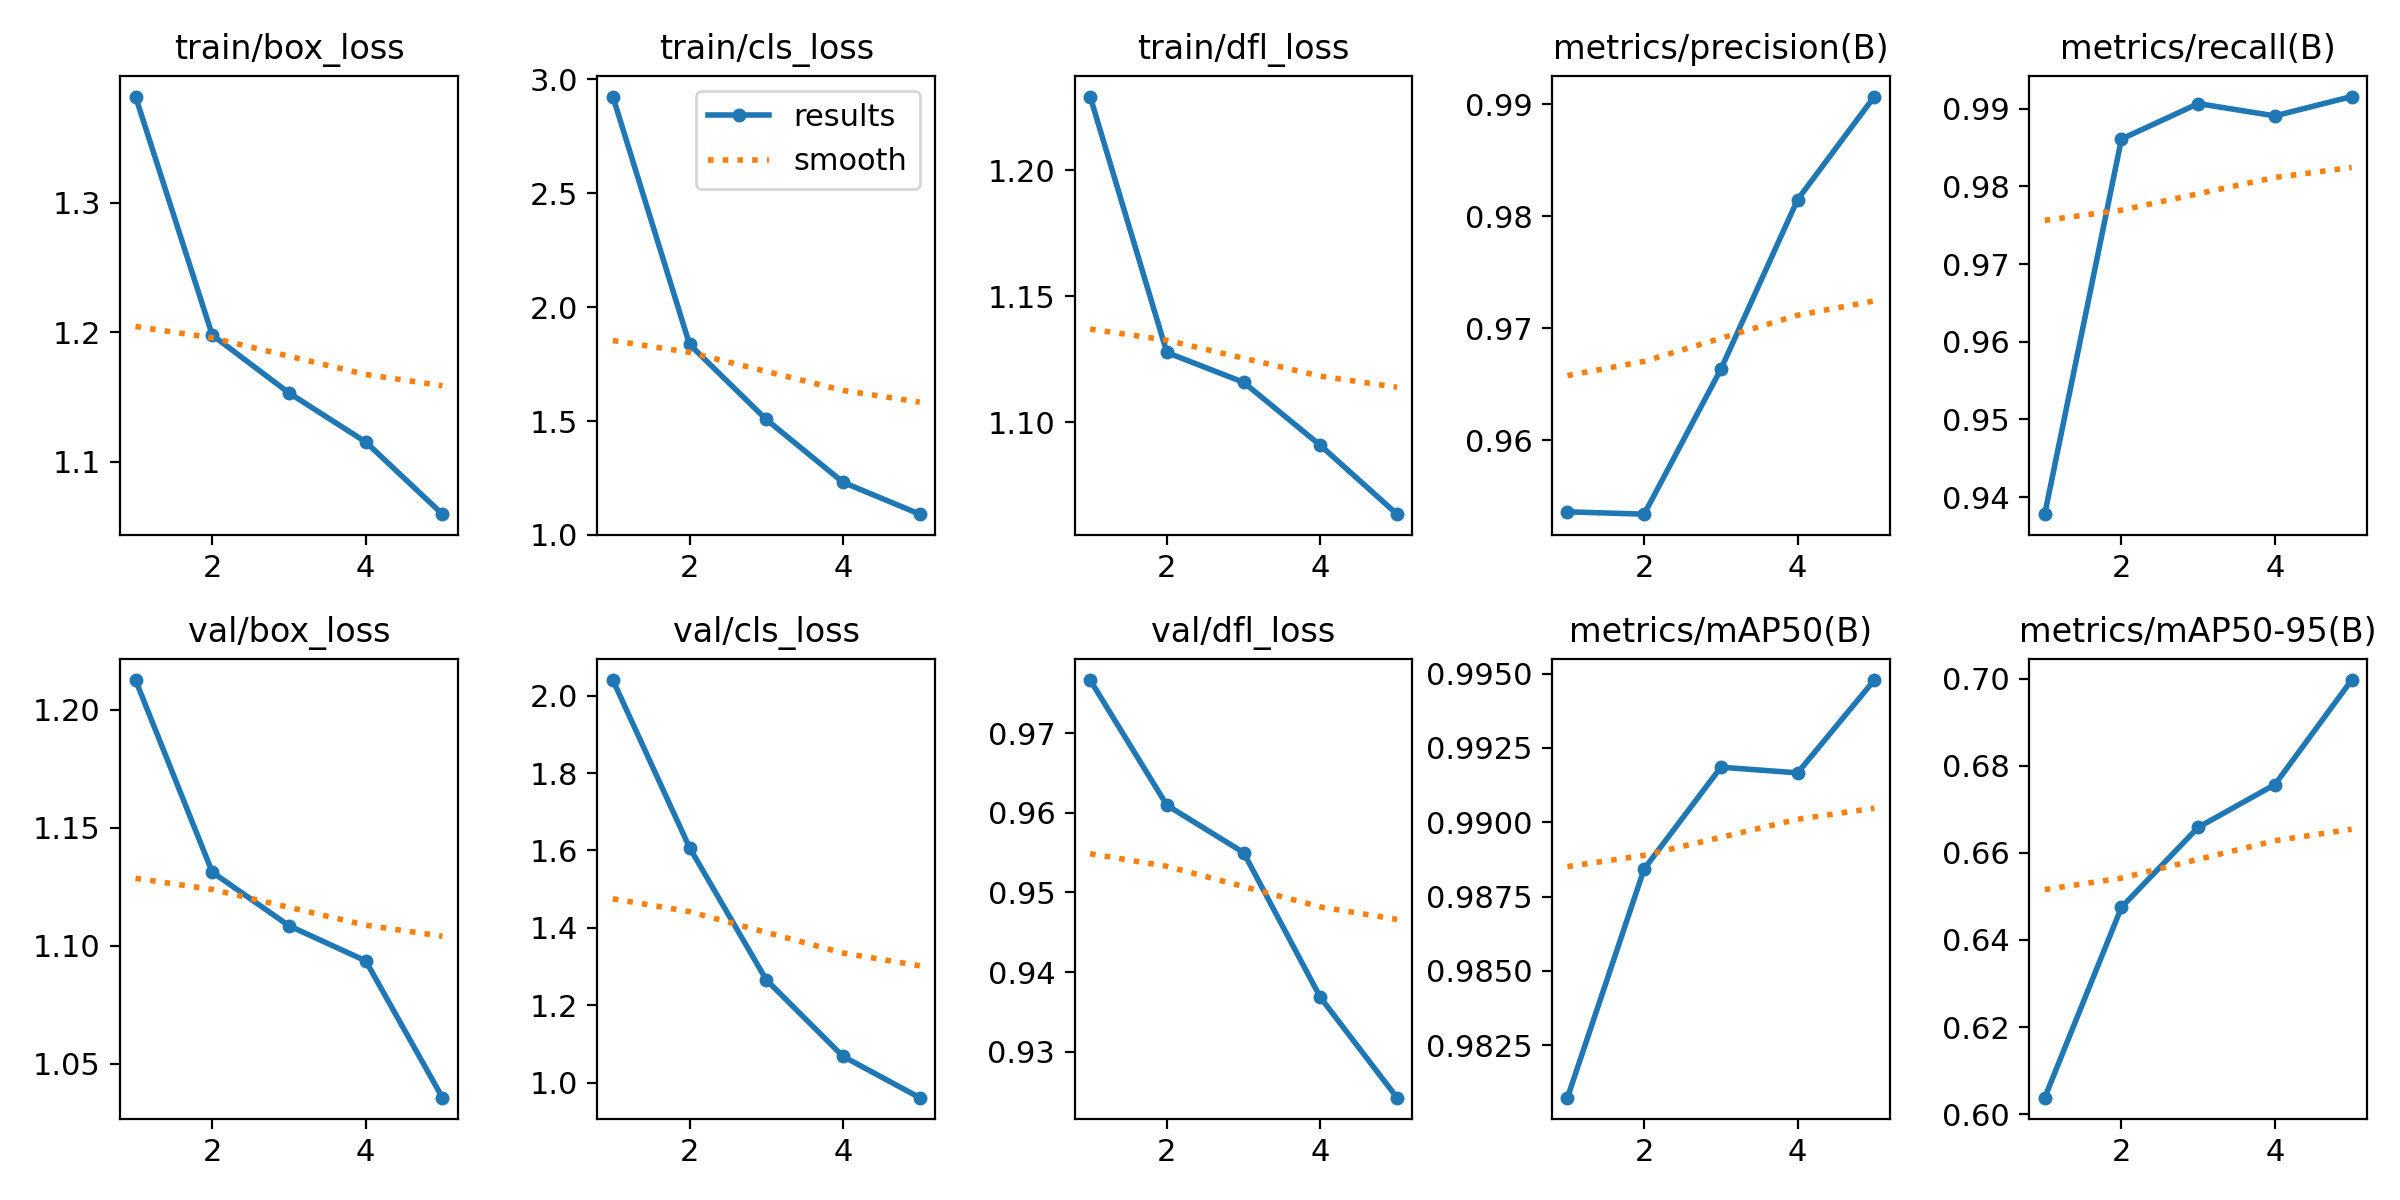

Source data for this figure (header and first rows):
epoch, time, train/box_loss, train/cls_loss, train/dfl_loss, metrics/precision(B), metrics/recall(B), metrics/mAP50(B), metrics/mAP50-95(B), val/box_loss, val/cls_loss, val/dfl_loss, lr/pg0, lr/pg1, lr/pg2, lr/pg3, lr/pg4, lr/pg5, lr/pg6, lr/pg7
1, 3965, 1.382, 2.925, 1.229, 0.9536, 0.9378, 0.9807, 0.6038, 1.213, 2.04, 0.9767, 0.001998, 0.0006661, 0.001998, 0.0006661, 0.001998, 0.0006661, 0.001998, 0.0006661
2, 6119, 1.198, 1.836, 1.128, 0.9534, 0.9861, 0.9884, 0.6475, 1.131, 1.607, 0.961, 0.003207, 0.001069, 0.003207, 0.001069, 0.003207, 0.001069, 0.003207, 0.001069
3, 7932, 1.153, 1.507, 1.116, 0.9663, 0.9907, 0.9919, 0.6658, 1.109, 1.265, 0.955, 0.003623, 0.001208, 0.003623, 0.001208, 0.003623, 0.001208, 0.003623, 0.001208
4, 9675, 1.115, 1.231, 1.091, 0.9815, 0.9891, 0.9917, 0.6757, 1.094, 1.068, 0.9368, 0.002436, 0.000812, 0.002436, 0.000812, 0.002436, 0.000812, 0.002436, 0.000812
5, 11439, 1.059, 1.091, 1.064, 0.9907, 0.9916, 0.9948, 0.6996, 1.036, 0.9608, 0.9242, 0.001248, 0.000416, 0.001248, 0.000416, 0.001248, 0.000416, 0.001248, 0.000416
